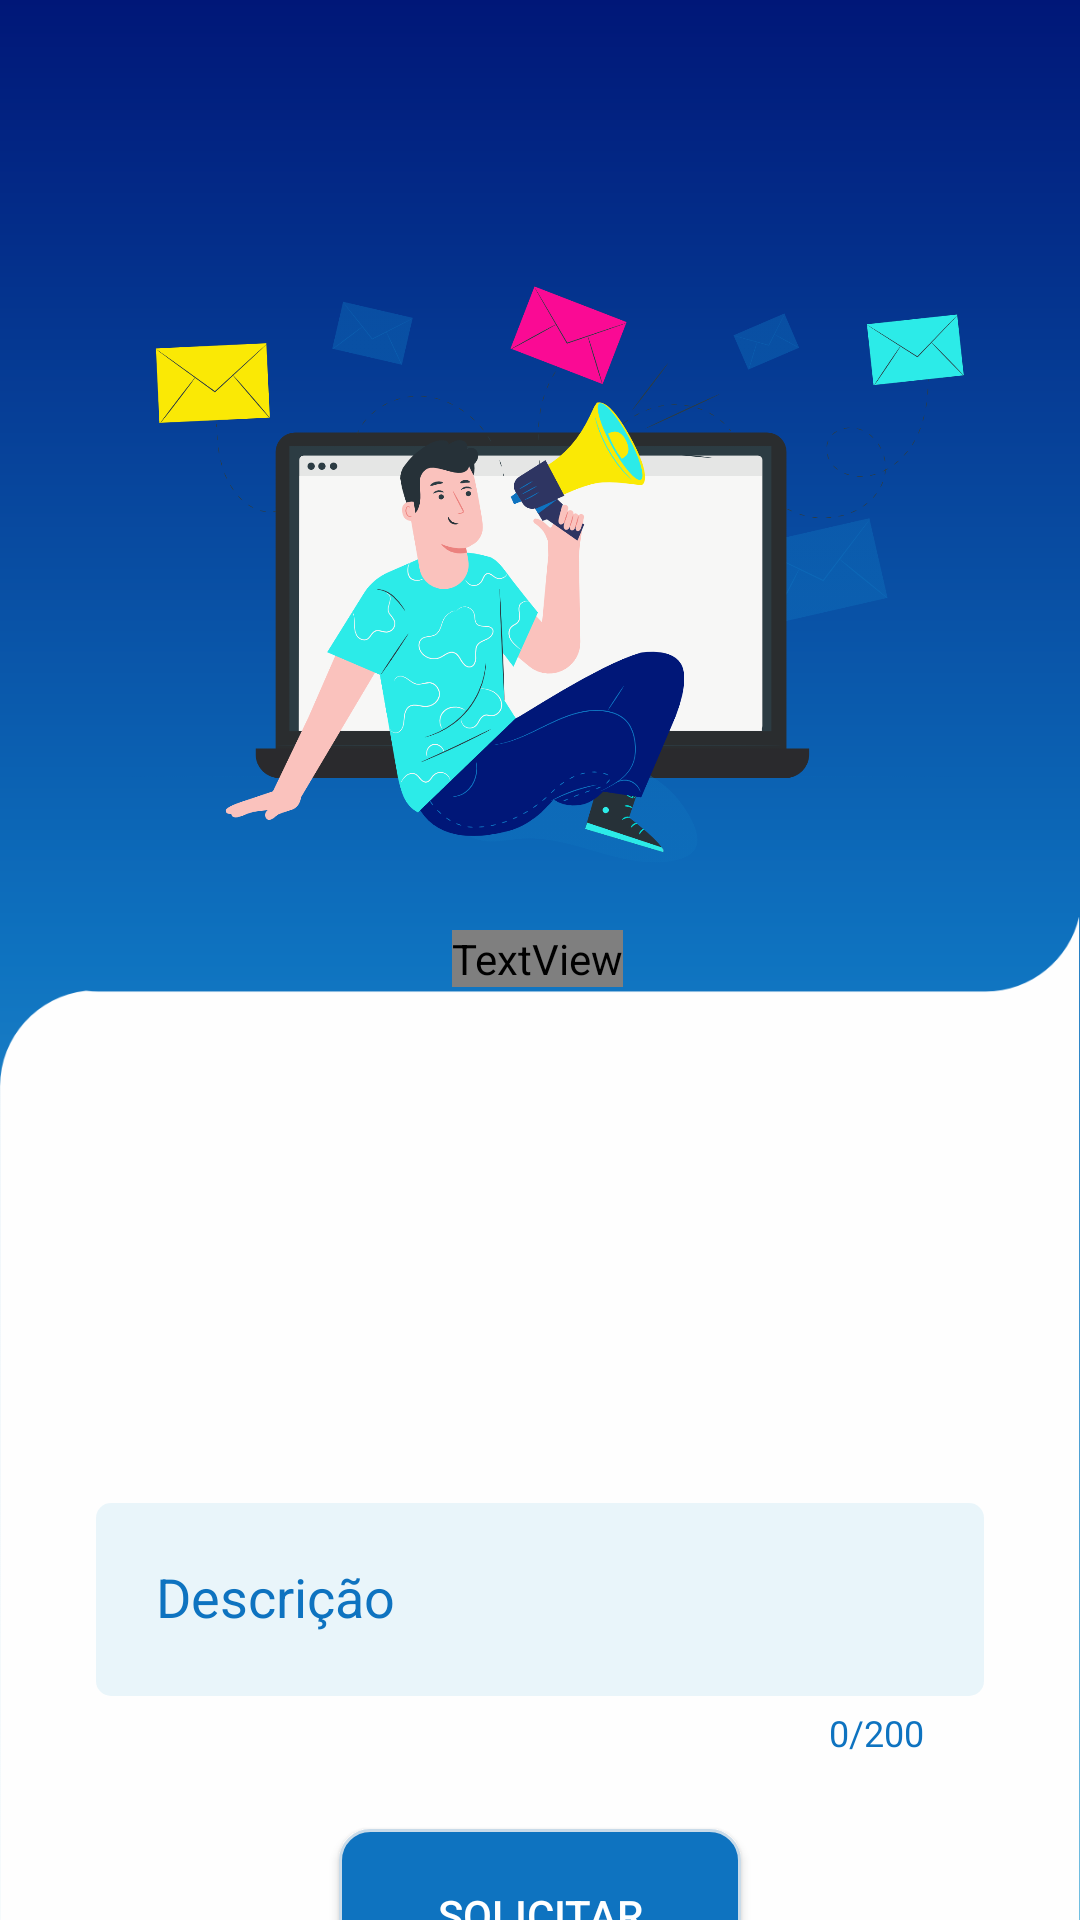

Write the Android layout XML for this screen, with the resource values it uses.
<!-- AndroidManifest.xml: application theme Base.Theme.Projeto -->
<!-- res/layout/activity_solicitacao_cliente.xml -->
<?xml version="1.0" encoding="utf-8"?>
<androidx.constraintlayout.widget.ConstraintLayout
    xmlns:android="http://schemas.android.com/apk/res/android"
    xmlns:app="http://schemas.android.com/apk/res-auto"
    xmlns:tools="http://schemas.android.com/tools"
    android:layout_width="match_parent"
    android:layout_height="match_parent"
    android:background="@drawable/new_background"
    tools:context=".activity.activitys.SolicitacaoCliente">

    <ImageView
        android:id="@+id/imageView4"
        android:layout_width="0dp"
        android:layout_height="303dp"
        android:layout_marginStart="32dp"
        android:layout_marginTop="40dp"
        android:layout_marginEnd="32dp"
        app:layout_constraintEnd_toEndOf="parent"
        app:layout_constraintStart_toStartOf="parent"
        app:layout_constraintTop_toTopOf="parent"
        app:srcCompat="@drawable/img_solicitacao" />

    <TextView
        android:id="@+id/solicitacao"
        android:layout_width="wrap_content"
        android:layout_height="wrap_content"
        android:layout_marginTop="310dp"
        android:fontFamily="@font/bebas_neue"
        android:text="Solicitar Suporte"
        android:textAlignment="gravity"
        android:textColor="@color/amarelo"
        android:textSize="35sp"
        app:layout_constraintEnd_toEndOf="parent"
        app:layout_constraintHorizontal_bias="0.497"
        app:layout_constraintStart_toStartOf="parent"
        app:layout_constraintTop_toTopOf="parent" />

    <TextView
        android:id="@+id/descricaochamado"
        android:layout_width="wrap_content"
        android:layout_height="49dp"
        android:layout_marginTop="10dp"
        android:fontFamily="@font/assistant_extralight"
        android:text="Como podemos ajudar? \nDescreva o motivo:"
        android:textAlignment="center"
        android:textColor="#FDF8F8"
        android:textSize="16sp"
        app:layout_constraintEnd_toEndOf="parent"
        app:layout_constraintHorizontal_bias="0.497"
        app:layout_constraintStart_toStartOf="parent"
        app:layout_constraintTop_toBottomOf="@+id/imageView4" />

    <ImageView
        android:id="@+id/imageView3"
        android:layout_width="0dp"
        android:layout_height="wrap_content"
        android:layout_marginTop="273dp"
        app:layout_constraintEnd_toEndOf="parent"
        app:layout_constraintHorizontal_bias="0.5"
        app:layout_constraintStart_toStartOf="parent"
        app:layout_constraintTop_toTopOf="parent"
        app:srcCompat="@drawable/objeto1" />

    <TextView
        android:id="@+id/textViewNome"
        android:layout_width="0dp"
        android:layout_height="wrap_content"
        android:layout_marginStart="32dp"
        android:layout_marginTop="10dp"
        android:layout_marginEnd="32dp"
        android:text=""
        android:visibility="invisible"
        app:layout_constraintEnd_toEndOf="parent"
        app:layout_constraintStart_toStartOf="parent"
        app:layout_constraintTop_toBottomOf="@+id/descricaochamado"/>

    <TextView
        android:id="@+id/textViewCpf"
        android:layout_width="0dp"
        android:layout_height="wrap_content"
        android:layout_marginTop="10dp"
        android:layout_marginStart="32dp"
        android:layout_marginEnd="32dp"
        android:text="nome"
        android:visibility="invisible"
        app:layout_constraintEnd_toEndOf="parent"
        app:layout_constraintStart_toStartOf="parent"
        app:layout_constraintTop_toBottomOf="@+id/textViewNome"/>

    <com.google.android.material.textfield.TextInputLayout
        android:id="@+id/descricaoLayout"
        android:layout_width="0dp"
        android:layout_height="wrap_content"
        android:layout_marginStart="32dp"
        android:layout_marginTop="30dp"
        android:layout_marginEnd="32dp"
        android:textColorHint="@color/azulAnil"
        app:counterEnabled="true"
        app:counterMaxLength="200"
        app:counterTextColor="@color/azulAnil"
        app:cursorColor="@color/azulAnil"
        app:hintTextColor="@color/azulAnil"
        app:layout_constraintEnd_toEndOf="parent"
        app:layout_constraintHorizontal_bias="0.5"
        app:layout_constraintStart_toStartOf="parent"
        app:layout_constraintTop_toBottomOf="@+id/textViewCpf">

        <com.google.android.material.textfield.TextInputEditText
            android:id="@+id/descricao"
            android:layout_width="match_parent"
            android:layout_height="wrap_content"
            android:background="@drawable/background_texto1"
            android:hint="Descrição"
            android:maxLength="200"
            android:padding="20dp"
            android:textColor="@color/azulAnil"
            android:textColorHint="@color/azulAnil" />
    </com.google.android.material.textfield.TextInputLayout>

    <Button
        android:id="@+id/botaoEnvSolicitacao"
        android:layout_width="134dp"
        android:layout_height="57dp"
        android:layout_marginTop="24dp"
        android:background="@drawable/background_botao1"
        android:text="Solicitar"
        android:textColor="@color/white"
        app:layout_constraintEnd_toEndOf="parent"
        app:layout_constraintStart_toStartOf="parent"
        app:layout_constraintTop_toBottomOf="@id/barrierDivisor" />

    <androidx.constraintlayout.widget.Barrier
        android:id="@+id/barrierDivisor"
        android:layout_width="wrap_content"
        android:layout_height="wrap_content"
        app:barrierDirection="bottom"
        app:constraint_referenced_ids="descricaoLayout" />

    <androidx.constraintlayout.widget.Guideline
        android:id="@+id/guideline"
        android:layout_width="wrap_content"
        android:layout_height="wrap_content"
        android:orientation="horizontal"
        app:layout_constraintGuide_percent="0.5" />
</androidx.constraintlayout.widget.ConstraintLayout>
<!-- resources referenced by this layout -->
<resources>
  <color name="amarelo">#FAE905</color>
  <color name="azulAnil">#0E73C0</color>
  <color name="white">#FFFFFF</color>
  <!-- drawable background_botao1 (drawable) -->
  <?xml version="1.0" encoding="utf-8"?>
  <shape xmlns:android="http://schemas.android.com/apk/res/android"
      android:shape="rectangle">
      <solid android:color="@color/azulAnil"/>
      <corners android:radius="10dp"/>
      <stroke android:width="1dp" android:color="#c9dbe9"/>
  
  </shape>
  <!-- drawable background_texto1 (drawable) -->
  <?xml version="1.0" encoding="utf-8"?>
  <shape xmlns:android="http://schemas.android.com/apk/res/android"
      android:shape="rectangle">
      <solid android:color="#2262B9DF"/>
      <corners android:radius="5dp"/>
  
  </shape>
  <!-- drawable img_solicitacao: png bitmap (drawable, 229046 bytes) -->
  <!-- drawable new_background (drawable) -->
  <?xml version="1.0" encoding="utf-8"?>
  <shape xmlns:android="http://schemas.android.com/apk/res/android"
      android:shape="rectangle">
      <gradient
          android:angle="90"
          android:centerColor="#0E73C0"
          android:endColor="#001778"
          android:startColor="#62B9DF">
  
      </gradient>
  </shape>
  <!-- drawable objeto1: png bitmap (drawable, 19026 bytes) -->
  <style name="Base.Theme.Projeto" parent="Theme.AppCompat.DayNight.NoActionBar">
          
          <item name="colorPrimaryDark">@color/azulMarinho</item>
          <item name="colorPrimary">@color/azulEscuro</item>
      </style>
  <color name="azulMarinho">#001778</color>
  <color name="azulEscuro">#141526</color>
</resources>
